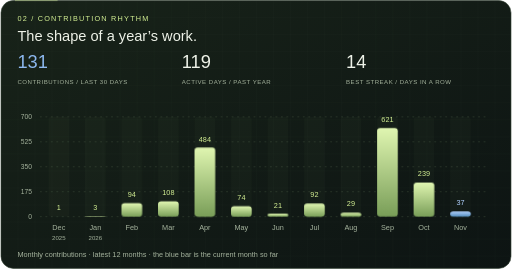
t = 0.00 s
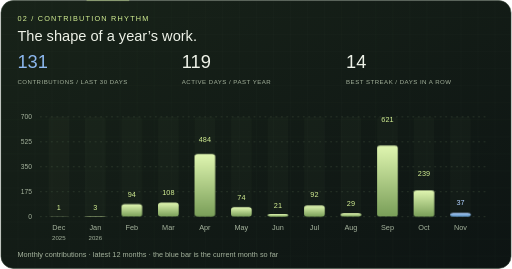
t = 1.68 s
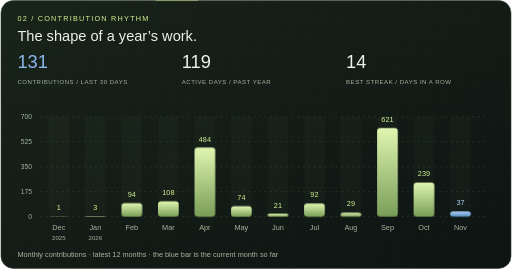
t = 3.30 s
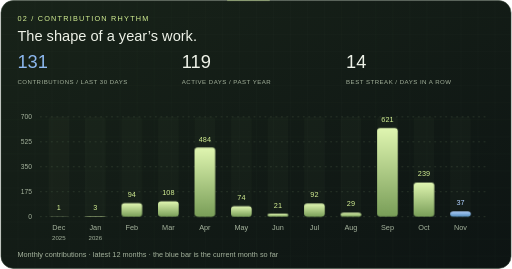
t = 4.98 s
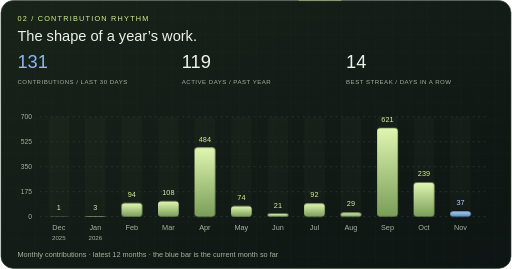
t = 6.66 s
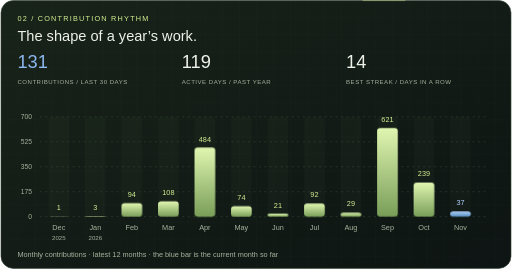
t = 8.16 s

The animated SVG that drew these frames (rendered in a browser with its animation timeline set to each time). Animation: 5 CSS @keyframes rules; frames cover the first 8.16 s, repeats indefinitely.

<svg xmlns="http://www.w3.org/2000/svg" width="840" height="442" viewBox="0 0 840 442" role="img" aria-labelledby="title desc">
<title id="title">Monthly contribution activity</title><desc id="desc">Last 30 days: 131 contributions. Active days: 119. Longest streak in the returned calendar: 14 days. Dec 2025: 1 contributions. Jan 2026: 3 contributions. Feb 2026: 94 contributions. Mar 2026: 108 contributions. Apr 2026: 484 contributions. May 2026: 74 contributions. Jun 2026: 21 contributions. Jul 2026: 92 contributions. Aug 2026: 29 contributions. Sep 2026: 621 contributions. Oct 2026: 239 contributions. Nov 2026: 37 contributions.</desc>
<defs>
  <linearGradient id="surface" x2="1" y2="1"><stop stop-color="#182319"/><stop offset="1" stop-color="#0d1413"/></linearGradient>
  <linearGradient id="lime" x2="0" y2="1"><stop stop-color="#e0f6b1"/><stop offset="1" stop-color="#799e58"/></linearGradient>
  <linearGradient id="blue" x2="0" y2="1"><stop stop-color="#b2d2ff"/><stop offset="1" stop-color="#538cbb"/></linearGradient>
  <pattern id="grid" width="28" height="28" patternUnits="userSpaceOnUse"><path d="M28 0H0V28" fill="none" stroke="#354534" stroke-opacity=".16"/></pattern>
</defs><style>
  .bar { transform-box: fill-box; transform-origin: left center; animation: grow 12s cubic-bezier(.2,.7,.2,1) infinite; }
  .column { transform-box: fill-box; transform-origin: center bottom; animation: rise 12s cubic-bezier(.2,.7,.2,1) infinite; }
  .ring { animation: draw 12s cubic-bezier(.2,.7,.2,1) infinite; }
  .signal { animation: signal 6s ease-in-out infinite; }
  .trace { stroke-dasharray: 70 770; animation: trace 12s linear infinite; }
  @keyframes grow { 0%,4% { transform: scaleX(.02); } 22%,100% { transform: scaleX(1); } }
  @keyframes rise { 0%,4% { transform: scaleY(.02); } 22%,100% { transform: scaleY(1); } }
  @keyframes draw { 0%,4% { stroke-dasharray: 0 var(--circumference); } 22%,100% { stroke-dasharray: var(--segment); } }
  @keyframes signal { 0%,100% { opacity: .35; } 50% { opacity: 1; } }
  @keyframes trace { from { stroke-dashoffset: 840; } to { stroke-dashoffset: 0; } }
  @media (prefers-reduced-motion: reduce) { .bar,.column,.ring,.signal,.trace { animation: none !important; } }
</style>
<rect x="1" y="1" width="838" height="440" rx="20" fill="url(#surface)" stroke="#344334"/>
<rect x="2" y="2" width="836" height="438" rx="20" fill="url(#grid)"/>
<path d="M24 1H816" stroke="#d3ef93" stroke-opacity=".7" class="trace"/>
<g font-family="Arial, Helvetica, sans-serif"><text x="28" y="34" fill="#d3ef93" font-size="12" letter-spacing="2">02 / CONTRIBUTION RHYTHM</text><text x="28" y="68" fill="#eef2e8" font-size="24" >The shape of a year’s work.</text><text x="28" y="112" fill="#8db8ef" font-size="30" >131</text><text x="28" y="138" fill="#a5b39d" font-size="10" letter-spacing=".8">CONTRIBUTIONS / LAST 30 DAYS</text><text x="298" y="112" fill="#eef2e8" font-size="30" >119</text><text x="298" y="138" fill="#a5b39d" font-size="10" letter-spacing=".8">ACTIVE DAYS / PAST YEAR</text><text x="568" y="112" fill="#eef2e8" font-size="30" >14</text><text x="568" y="138" fill="#a5b39d" font-size="10" letter-spacing=".8">BEST STREAK / DAYS IN A ROW</text><path d="M65 356H802" stroke="#354534" stroke-dasharray="3 6"/><text x="52" y="360" fill="#a5b39d" font-size="11" text-anchor="end">0</text><path d="M65 315H802" stroke="#354534" stroke-dasharray="3 6"/><text x="52" y="319" fill="#a5b39d" font-size="11" text-anchor="end">175</text><path d="M65 274H802" stroke="#354534" stroke-dasharray="3 6"/><text x="52" y="278" fill="#a5b39d" font-size="11" text-anchor="end">350</text><path d="M65 233H802" stroke="#354534" stroke-dasharray="3 6"/><text x="52" y="237" fill="#a5b39d" font-size="11" text-anchor="end">525</text><path d="M65 192H802" stroke="#354534" stroke-dasharray="3 6"/><text x="52" y="196" fill="#a5b39d" font-size="11" text-anchor="end">700</text><rect x="79" y="192" width="34" height="164" rx="5" fill="#d3ef93" opacity=".025"/><rect class="column" style="animation-delay:0.00s" x="79" y="355.7657142857143" width="34" height="0.2342857142857143" rx="5" fill="url(#lime)"><title>Dec 2025: 1 contributions</title></rect><text x="96" y="345.7657142857143" fill="#d3ef93" font-size="12" text-anchor="middle">1</text><text x="96" y="378" fill="#a5b39d" font-size="12" text-anchor="middle">Dec</text><text x="96" y="395" fill="#a5b39d" font-size="10" text-anchor="middle">2025</text><rect x="139" y="192" width="34" height="164" rx="5" fill="#d3ef93" opacity=".025"/><rect class="column" style="animation-delay:0.06s" x="139" y="355.29714285714283" width="34" height="0.7028571428571428" rx="5" fill="url(#lime)"><title>Jan 2026: 3 contributions</title></rect><text x="156" y="345.29714285714283" fill="#d3ef93" font-size="12" text-anchor="middle">3</text><text x="156" y="378" fill="#a5b39d" font-size="12" text-anchor="middle">Jan</text><text x="156" y="395" fill="#a5b39d" font-size="10" text-anchor="middle">2026</text><rect x="199" y="192" width="34" height="164" rx="5" fill="#d3ef93" opacity=".025"/><rect class="column" style="animation-delay:0.12s" x="199" y="333.97714285714284" width="34" height="22.02285714285714" rx="5" fill="url(#lime)"><title>Feb 2026: 94 contributions</title></rect><text x="216" y="323.97714285714284" fill="#d3ef93" font-size="12" text-anchor="middle">94</text><text x="216" y="378" fill="#a5b39d" font-size="12" text-anchor="middle">Feb</text><rect x="259" y="192" width="34" height="164" rx="5" fill="#d3ef93" opacity=".025"/><rect class="column" style="animation-delay:0.18s" x="259" y="330.69714285714286" width="34" height="25.302857142857142" rx="5" fill="url(#lime)"><title>Mar 2026: 108 contributions</title></rect><text x="276" y="320.69714285714286" fill="#d3ef93" font-size="12" text-anchor="middle">108</text><text x="276" y="378" fill="#a5b39d" font-size="12" text-anchor="middle">Mar</text><rect x="319" y="192" width="34" height="164" rx="5" fill="#d3ef93" opacity=".025"/><rect class="column" style="animation-delay:0.24s" x="319" y="242.60571428571427" width="34" height="113.39428571428572" rx="5" fill="url(#lime)"><title>Apr 2026: 484 contributions</title></rect><text x="336" y="232.60571428571427" fill="#d3ef93" font-size="12" text-anchor="middle">484</text><text x="336" y="378" fill="#a5b39d" font-size="12" text-anchor="middle">Apr</text><rect x="379" y="192" width="34" height="164" rx="5" fill="#d3ef93" opacity=".025"/><rect class="column" style="animation-delay:0.30s" x="379" y="338.66285714285715" width="34" height="17.337142857142858" rx="5" fill="url(#lime)"><title>May 2026: 74 contributions</title></rect><text x="396" y="328.66285714285715" fill="#d3ef93" font-size="12" text-anchor="middle">74</text><text x="396" y="378" fill="#a5b39d" font-size="12" text-anchor="middle">May</text><rect x="439" y="192" width="34" height="164" rx="5" fill="#d3ef93" opacity=".025"/><rect class="column" style="animation-delay:0.36s" x="439" y="351.08" width="34" height="4.92" rx="5" fill="url(#lime)"><title>Jun 2026: 21 contributions</title></rect><text x="456" y="341.08" fill="#d3ef93" font-size="12" text-anchor="middle">21</text><text x="456" y="378" fill="#a5b39d" font-size="12" text-anchor="middle">Jun</text><rect x="499" y="192" width="34" height="164" rx="5" fill="#d3ef93" opacity=".025"/><rect class="column" style="animation-delay:0.42s" x="499" y="334.4457142857143" width="34" height="21.55428571428571" rx="5" fill="url(#lime)"><title>Jul 2026: 92 contributions</title></rect><text x="516" y="324.4457142857143" fill="#d3ef93" font-size="12" text-anchor="middle">92</text><text x="516" y="378" fill="#a5b39d" font-size="12" text-anchor="middle">Jul</text><rect x="559" y="192" width="34" height="164" rx="5" fill="#d3ef93" opacity=".025"/><rect class="column" style="animation-delay:0.48s" x="559" y="349.2057142857143" width="34" height="6.794285714285714" rx="5" fill="url(#lime)"><title>Aug 2026: 29 contributions</title></rect><text x="576" y="339.2057142857143" fill="#d3ef93" font-size="12" text-anchor="middle">29</text><text x="576" y="378" fill="#a5b39d" font-size="12" text-anchor="middle">Aug</text><rect x="619" y="192" width="34" height="164" rx="5" fill="#d3ef93" opacity=".025"/><rect class="column" style="animation-delay:0.54s" x="619" y="210.50857142857143" width="34" height="145.49142857142857" rx="5" fill="url(#lime)"><title>Sep 2026: 621 contributions</title></rect><text x="636" y="200.50857142857143" fill="#d3ef93" font-size="12" text-anchor="middle">621</text><text x="636" y="378" fill="#a5b39d" font-size="12" text-anchor="middle">Sep</text><rect x="679" y="192" width="34" height="164" rx="5" fill="#d3ef93" opacity=".025"/><rect class="column" style="animation-delay:0.60s" x="679" y="300.0057142857143" width="34" height="55.99428571428571" rx="5" fill="url(#lime)"><title>Oct 2026: 239 contributions</title></rect><text x="696" y="290.0057142857143" fill="#d3ef93" font-size="12" text-anchor="middle">239</text><text x="696" y="378" fill="#a5b39d" font-size="12" text-anchor="middle">Oct</text><rect x="739" y="192" width="34" height="164" rx="5" fill="#d3ef93" opacity=".025"/><rect class="column" style="animation-delay:0.66s" x="739" y="347.33142857142855" width="34" height="8.668571428571429" rx="5" fill="url(#blue)"><title>Nov 2026: 37 contributions</title></rect><text x="756" y="337.33142857142855" fill="#b2d2ff" font-size="12" text-anchor="middle">37</text><text x="756" y="378" fill="#a5b39d" font-size="12" text-anchor="middle">Nov</text><text x="28" y="423" fill="#a5b39d" font-size="12" >Monthly contributions · latest 12 months · the blue bar is the current month so far</text></g></svg>
